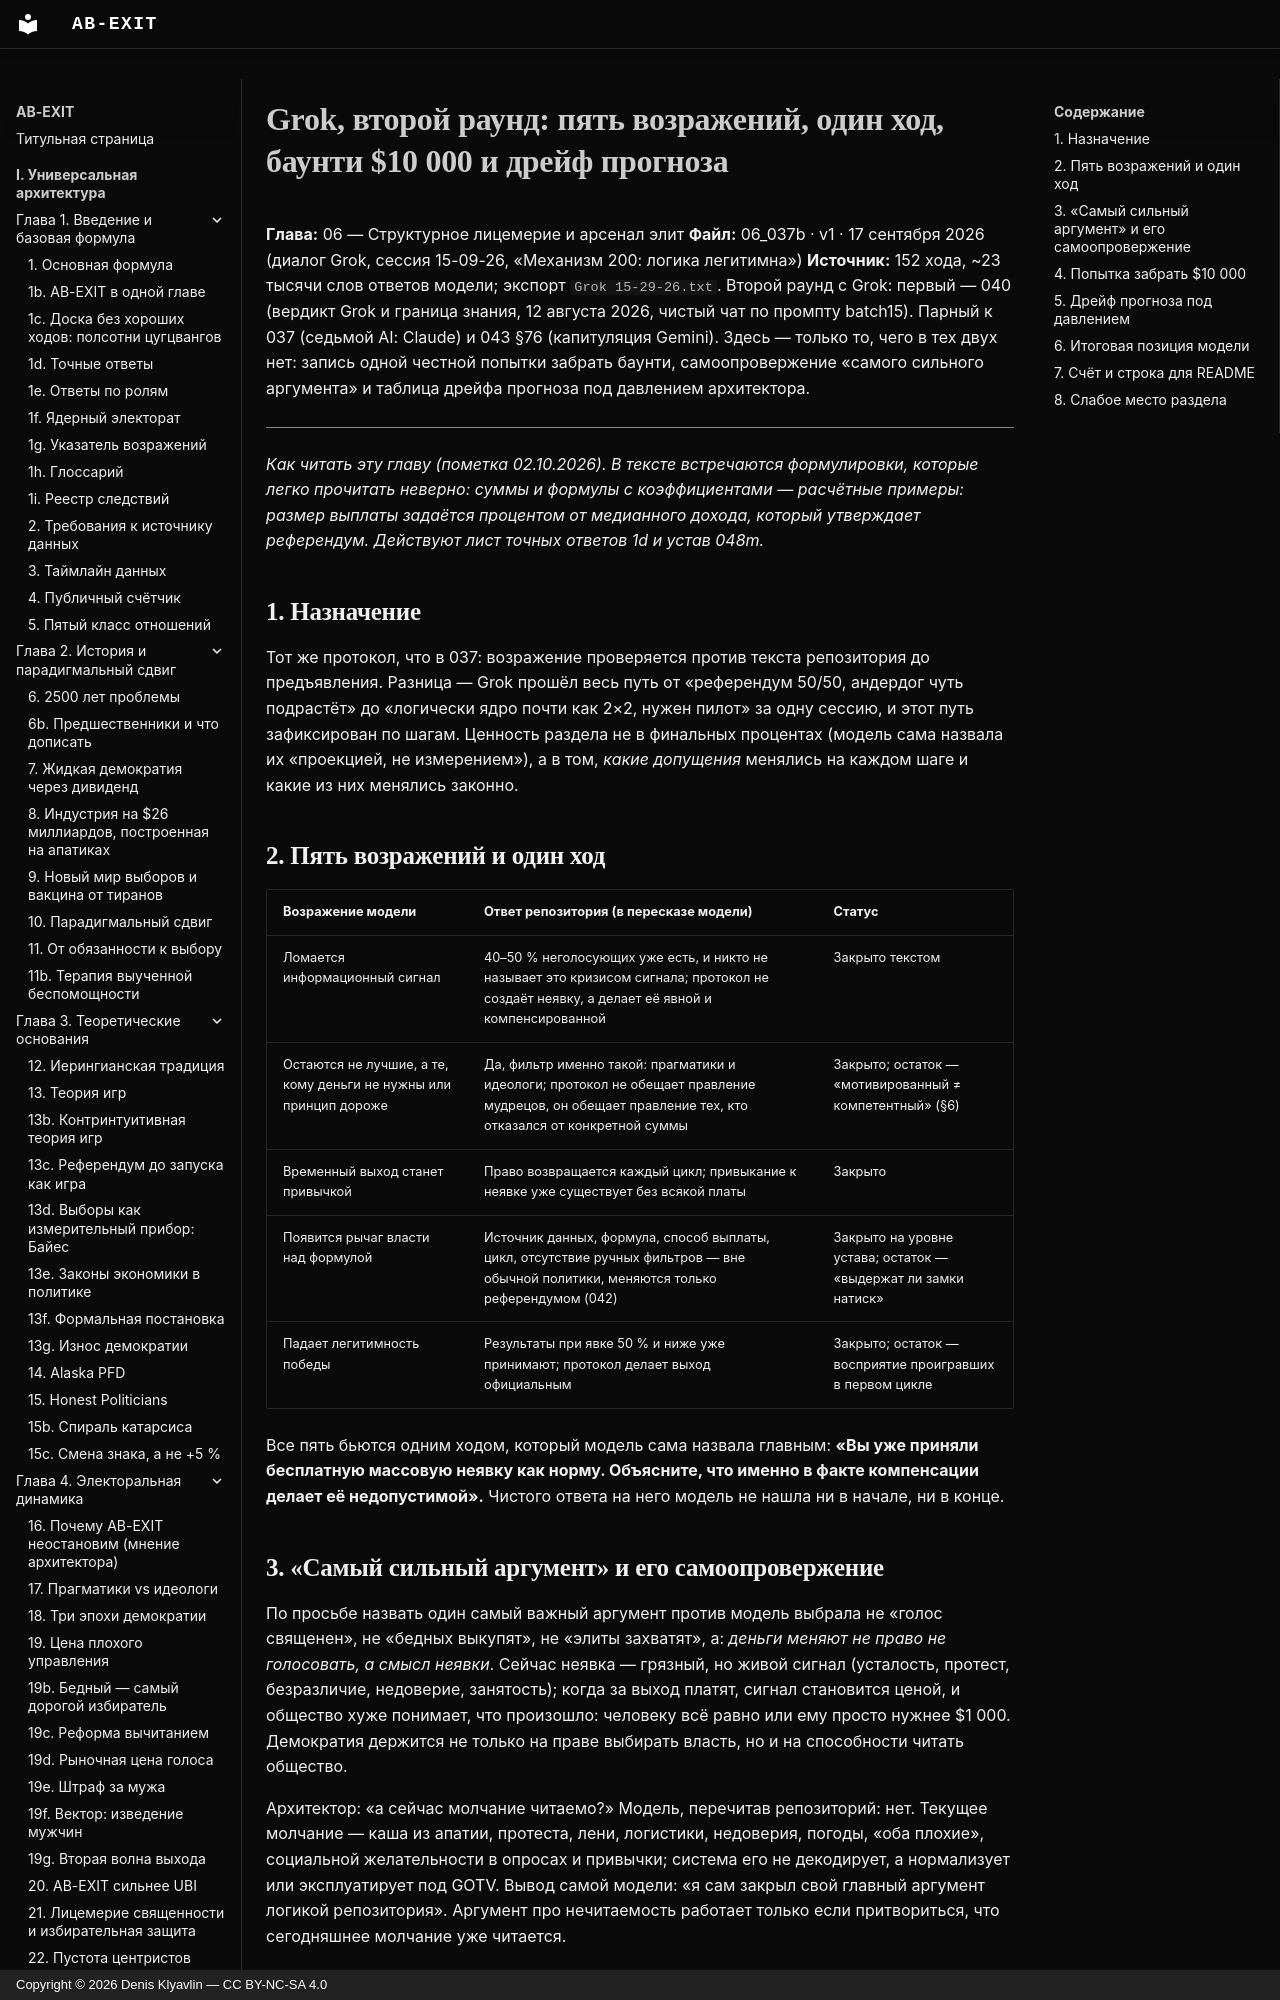

repository: Denis-Kliavlin/ab-exit · page: 06-critique-arsenal/037b-grok-round-two/index.html · generator: mkdocs · copyright: Copyright © 2026 Denis Klyavlin — CC BY-NC-SA 4.0

# Grok, второй раунд: пять возражений, один ход, баунти $10 000 и дрейф прогноза

**Глава:** 06 — Структурное лицемерие и арсенал элит
**Файл:** 06_037b · v1 · 17 сентября 2026 (диалог Grok, сессия 15-09-26, «Механизм 200: логика легитимна»)
**Источник:** 152 хода, ~23 тысячи слов ответов модели; экспорт `Grok 15-29-26.txt`. Второй раунд с Grok: первый — 040 (вердикт Grok и граница знания, 12 августа 2026, чистый чат по промпту batch15). Парный к 037 (седьмой AI: Claude) и 043 §76 (капитуляция Gemini). Здесь — только то, чего в тех двух нет: запись одной честной попытки забрать баунти, самоопровержение «самого сильного аргумента» и таблица дрейфа прогноза под давлением архитектора.

---

*Как читать эту главу (пометка 02.10.2026). В тексте встречаются формулировки, которые легко прочитать неверно: суммы и формулы с коэффициентами — расчётные примеры: размер выплаты задаётся процентом от медианного дохода, который утверждает референдум. Действуют лист точных ответов 1d и устав 048m.*

## 1. Назначение

Тот же протокол, что в 037: возражение проверяется против текста репозитория до предъявления. Разница — Grok прошёл весь путь от «референдум 50/50, андердог чуть подрастёт» до «логически ядро почти как 2×2, нужен пилот» за одну сессию, и этот путь зафиксирован по шагам. Ценность раздела не в финальных процентах (модель сама назвала их «проекцией, не измерением»), а в том, *какие допущения* менялись на каждом шаге и какие из них менялись законно.
